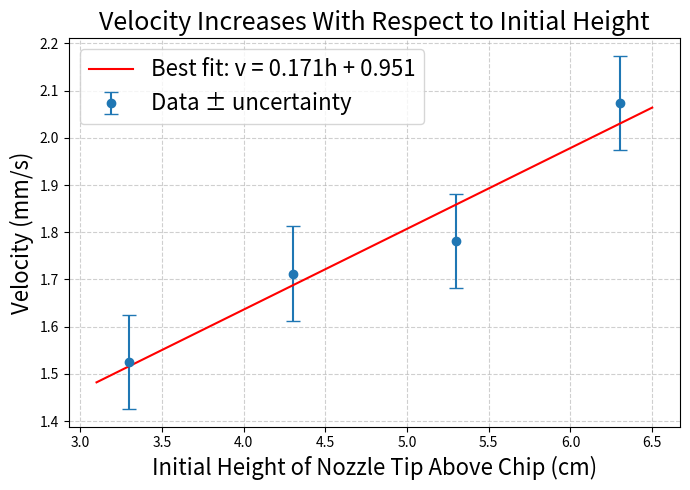

This figure's Python source:
import matplotlib.pyplot as plt
import numpy as np

# --- Data ---
heights = np.array([3.3, 4.3, 5.3, 6.3])  # cm
velocity = np.array([1.525481772, 1.712275458, 1.780766476, 2.073409918])  # mm/s
uncertainty = np.array([0.1000043266]*4)  # mm/s

# --- Weighted Linear Fit ---
# weights = 1/σ²
weights = 1 / uncertainty**2

# Perform weighted linear regression
p, cov = np.polyfit(heights, velocity, 1, w=weights, cov=True)
m, b = p  # slope and intercept
m_err, b_err = np.sqrt(np.diag(cov))

# Best-fit line
x_fit = np.linspace(min(heights)-0.2, max(heights)+0.2, 200)
y_fit = m*x_fit + b

# --- Chi-squared calculation ---
residuals = velocity - (m*heights + b)
chi_squared = np.sum((residuals / uncertainty)**2)
dof = len(heights) - 2  # degrees of freedom (N - number of fit parameters)
reduced_chi_squared = chi_squared / dof

# --- Output results ---
print(f"Slope (m) = {m:.4f} ± {m_err:.4f} mm/s/cm")
print(f"Intercept (b) = {b:.4f} ± {b_err:.4f} mm/s")
print(f"Chi-squared = {chi_squared:.3f}")
print(f"Reduced Chi-squared = {reduced_chi_squared:.3f}")

# --- Plot ---
plt.figure(figsize=(7,5))
plt.errorbar(heights, velocity, yerr=uncertainty, fmt='o', capsize=5, label='Data ± uncertainty')
plt.plot(x_fit, y_fit, 'r-', label=f'Best fit: v = {m:.3f}h + {b:.3f}')
plt.title("Velocity Increases With Respect to Initial Height", fontsize=18)
plt.xlabel("Initial Height of Nozzle Tip Above Chip (cm)", fontsize=16)
plt.ylabel("Velocity (mm/s)", fontsize=16)
plt.grid(True, linestyle='--', alpha=0.6)
plt.legend(fontsize=16)
plt.tight_layout()
plt.show()